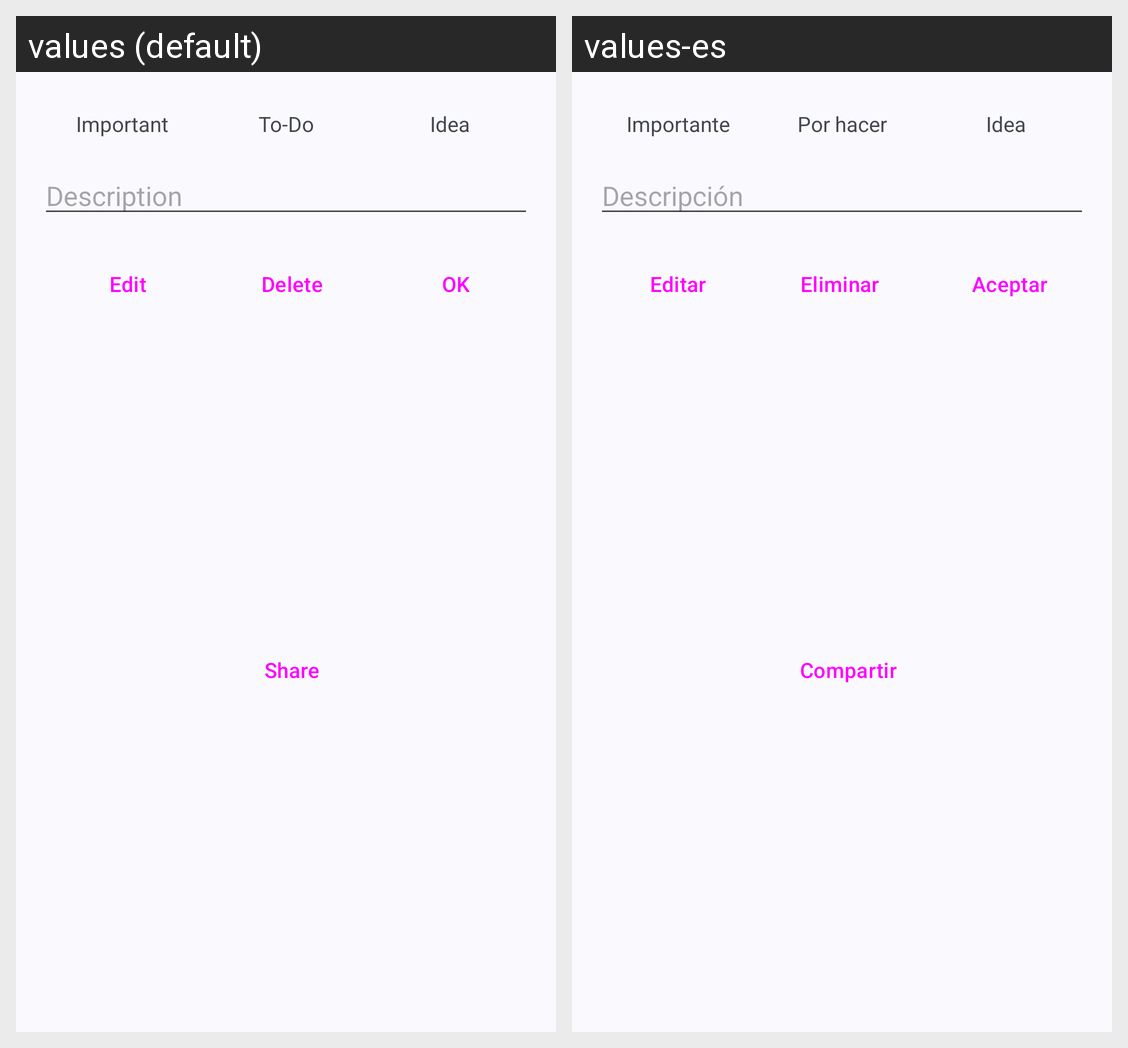

Locale-by-locale string values for the Android screen shown in this grid:
Android screen res/layout/dialog_show_note.xml rendered under 2 locales, left to right: values (default), values-es. Device: Nexus 5 (rendered at 1080×1920; each locale shown at half size, 540×960, under a caption strip naming it); theme Theme.NoteToSelf.
Strings drawn on this screen, with the default value and each locale's value (text and hints the layout hard-codes, and strings that could not be matched under every locale, appear in the picture but are not listed):

new_important_text
  values: Important
  values-es: Importante

new_todo_text
  values: To-Do
  values-es: Por hacer

new_idea_text
  values: Idea
  values-es: Idea

new_description_text
  values: Description
  values-es: Descripción

btn_edit_text
  values: Edit
  values-es: Editar

btn_delete_text
  values: Delete
  values-es: Eliminar

btn_ok_text
  values: OK
  values-es: Aceptar

btn_share_text
  values: Share
  values-es: Compartir
